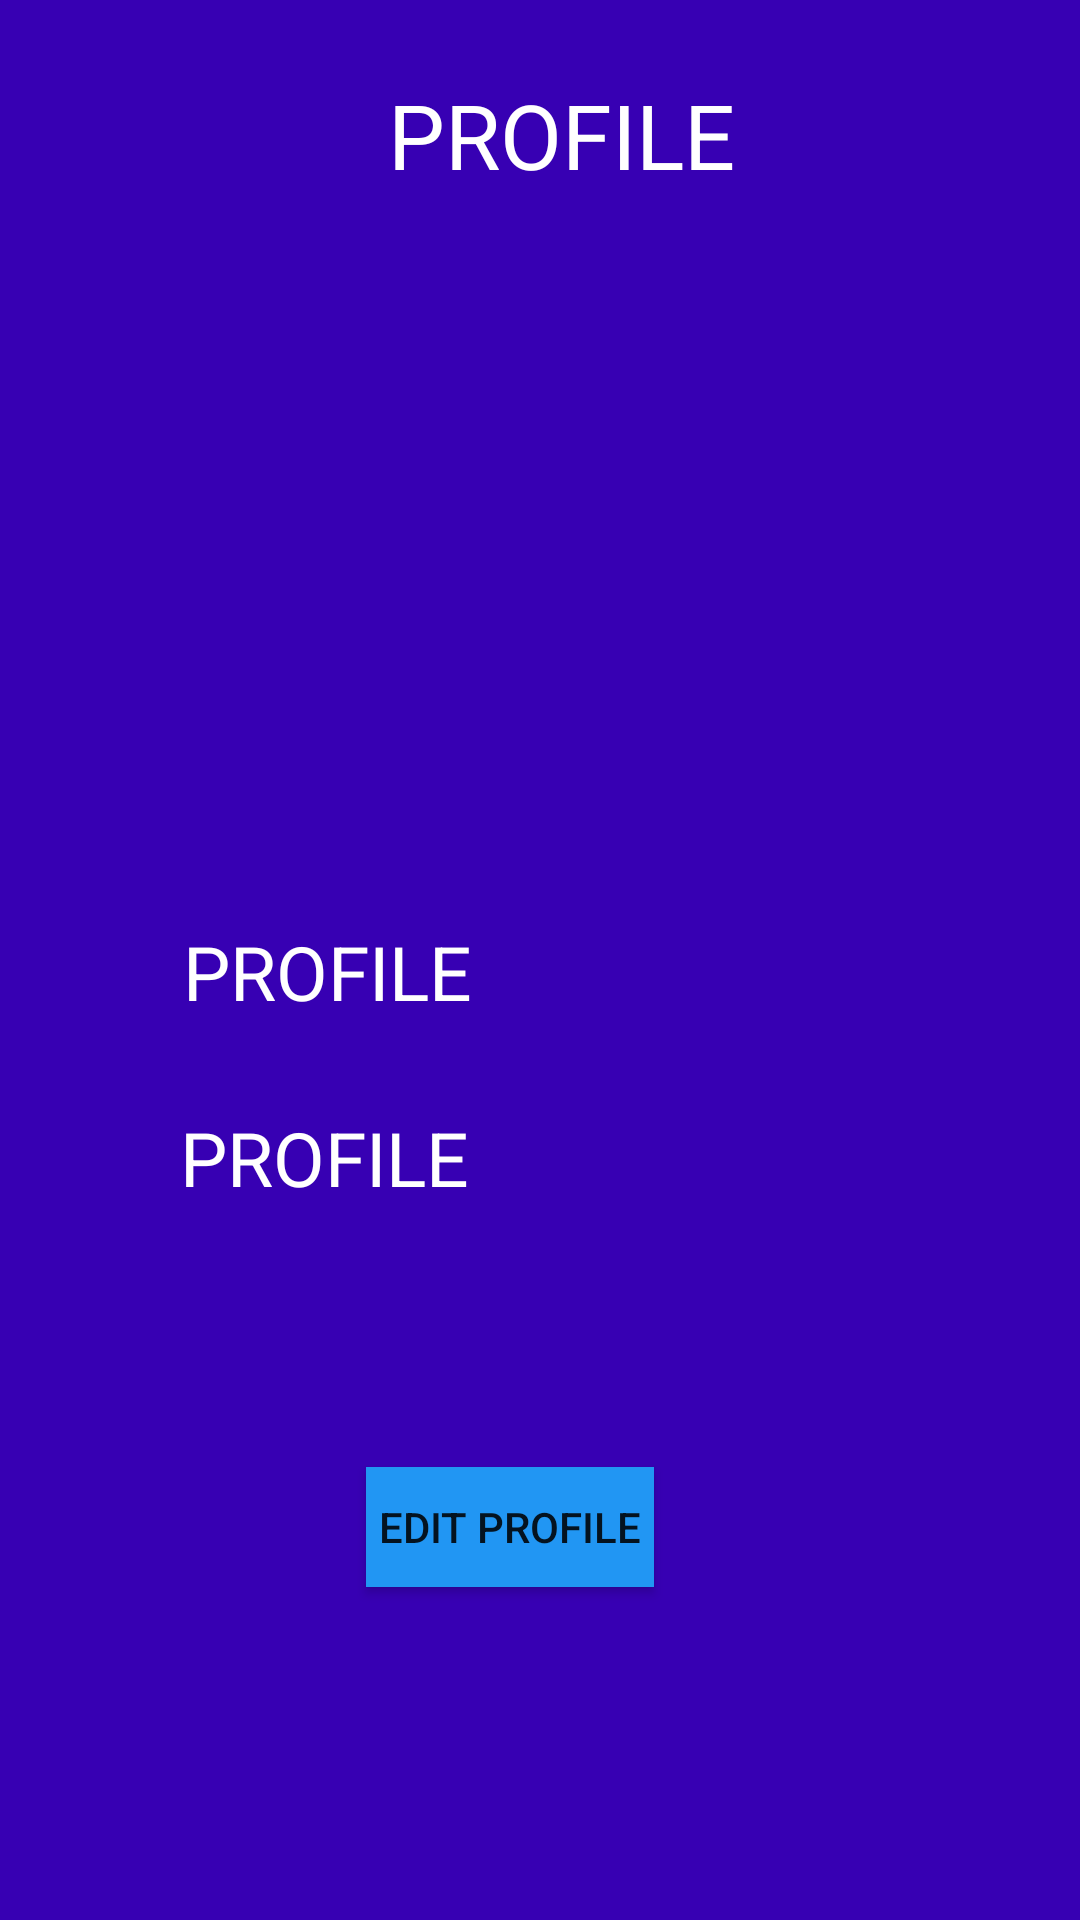

Android layout source for this screen:
<!-- AndroidManifest.xml: application theme Theme.TitipinAjaMyApp -->
<!-- res/layout/activity_profile.xml -->
<?xml version="1.0" encoding="utf-8"?>
<RelativeLayout xmlns:android="http://schemas.android.com/apk/res/android"
    xmlns:app="http://schemas.android.com/apk/res-auto"
    xmlns:tools="http://schemas.android.com/tools"
    android:layout_width="match_parent"
    android:layout_height="match_parent"
    tools:context=".com.example.titipinajamyapp.ProfileActivity"
    android:background="@color/purple_700">

    <ImageView
        android:id="@+id/logo"
        android:layout_width="155dp"
        android:layout_height="135dp"
        android:layout_alignParentTop="true"
        android:layout_alignParentEnd="true"
        android:layout_marginTop="92dp"
        android:layout_marginEnd="120dp"
        android:layout_marginBottom="50dp"
        android:src="@drawable/logofix" />

    <TextView
        android:id="@+id/textView"
        android:layout_width="183dp"
        android:layout_height="56dp"
        android:layout_alignParentTop="true"
        android:layout_alignParentEnd="true"
        android:layout_marginStart="120dp"
        android:layout_marginTop="17dp"
        android:layout_marginEnd="106dp"
        android:layout_marginBottom="647dp"
        android:gravity="center"
        android:text="PROFILE"
        android:textColor="@color/white"
        android:textSize="30dp" />

    <TextView
        android:id="@+id/name"
        android:layout_width="209dp"
        android:layout_height="40dp"
        android:layout_alignParentTop="true"
        android:layout_alignParentEnd="true"
        android:layout_marginStart="61dp"
        android:layout_marginTop="307dp"
        android:layout_marginEnd="178dp"
        android:layout_marginBottom="227dp"
        android:gravity="left"
        android:text="PROFILE"
        android:textColor="@color/white"
        android:textSize="25dp" />

    <TextView
        android:id="@+id/email"
        android:layout_width="218dp"
        android:layout_height="40dp"
        android:layout_alignParentTop="true"
        android:layout_alignParentEnd="true"
        android:layout_marginStart="60dp"
        android:layout_marginTop="369dp"
        android:layout_marginEnd="165dp"
        android:layout_marginBottom="175dp"
        android:gravity="left"
        android:text="PROFILE"
        android:textColor="@color/white"
        android:textSize="25dp" />

    <Button
        android:id="@+id/button"
        android:layout_width="209dp"
        android:layout_height="40dp"
        android:layout_alignParentTop="true"
        android:layout_alignParentEnd="true"
        android:layout_marginStart="122dp"
        android:layout_marginTop="489dp"
        android:layout_marginEnd="142dp"
        android:layout_marginBottom="53dp"
        android:background="#2196F3"
        android:text="Edit Profile" />


</RelativeLayout>
<!-- resources referenced by this layout -->
<resources>
  <color name="purple_700">#FF3700B3</color>
  <color name="white">#FFFFFFFF</color>
  <style name="Theme.TitipinAjaMyApp" parent="Theme.MaterialComponents.DayNight.DarkActionBar">
          
          <item name="colorPrimary">@color/purple_500</item>
          <item name="colorPrimaryVariant">@color/purple_700</item>
          <item name="colorOnPrimary">@color/white</item>
          
          <item name="colorSecondary">@color/teal_200</item>
          <item name="colorSecondaryVariant">@color/teal_700</item>
          <item name="colorOnSecondary">@color/black</item>
          
          <item name="android:statusBarColor">?attr/colorPrimaryVariant</item>
          
      </style>
  <color name="purple_500">#FF6200EE</color>
  <color name="teal_200">#FF03DAC5</color>
  <color name="teal_700">#FF018786</color>
  <color name="black">#FF000000</color>
</resources>
